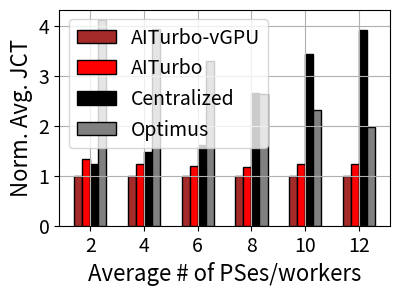

Here is the Python script that generated this plot:
import numpy as np
import matplotlib.pyplot as plt

AITurbo2 = [1, 1, 1, 1, 1, 1]
AITurbo = [1.34, 1.24, 1.2, 1.17, 1.24, 1.24]
Centralized = [1.24, 1.47, 1.62, 2.65, 3.44, 3.92]
Optimus = [4.12, 3.94, 3.3, 2.63, 2.32, 1.98]
labels = ['2', '4', '6', '8', '10', '12']

fig, ax = plt.subplots(figsize=(4.1, 3))
# plt.rc('font', family="Times New Roman")

bar_width = 0.3
x = np.arange(len(labels)) * 2

ax.set_xticks(x)
ax.set_xticklabels(labels)

p1 = plt.bar(x - 3 * bar_width / 2, AITurbo2, color='brown', width=bar_width, align='center', edgecolor='black')
p2 = plt.bar(x - bar_width / 2, AITurbo, color='red', width=bar_width, align='center', edgecolor='black')
p3 = plt.bar(x + bar_width / 2, Centralized, color='black', width=bar_width, align='center', edgecolor='black')
p4 = plt.bar(x + 3 * bar_width / 2, Optimus, color='grey', width=bar_width, align='center', edgecolor='black')

plt.ylabel('Norm. Avg. JCT', fontdict={'size': 16})
plt.xlabel('Average # of PSes/workers', fontdict={'size': 16})
plt.tick_params(labelsize=14)
plt.grid()

plt.tight_layout()
plt.subplots_adjust(bottom=0.23)
plt.legend((p1[0], p2[0], p3[0], p4[0]), ('AITurbo-vGPU', 'AITurbo', 'Centralized', 'Optimus'), loc='upper left', fontsize=14)

plt.savefig('PSes_workers.eps')
plt.show()
